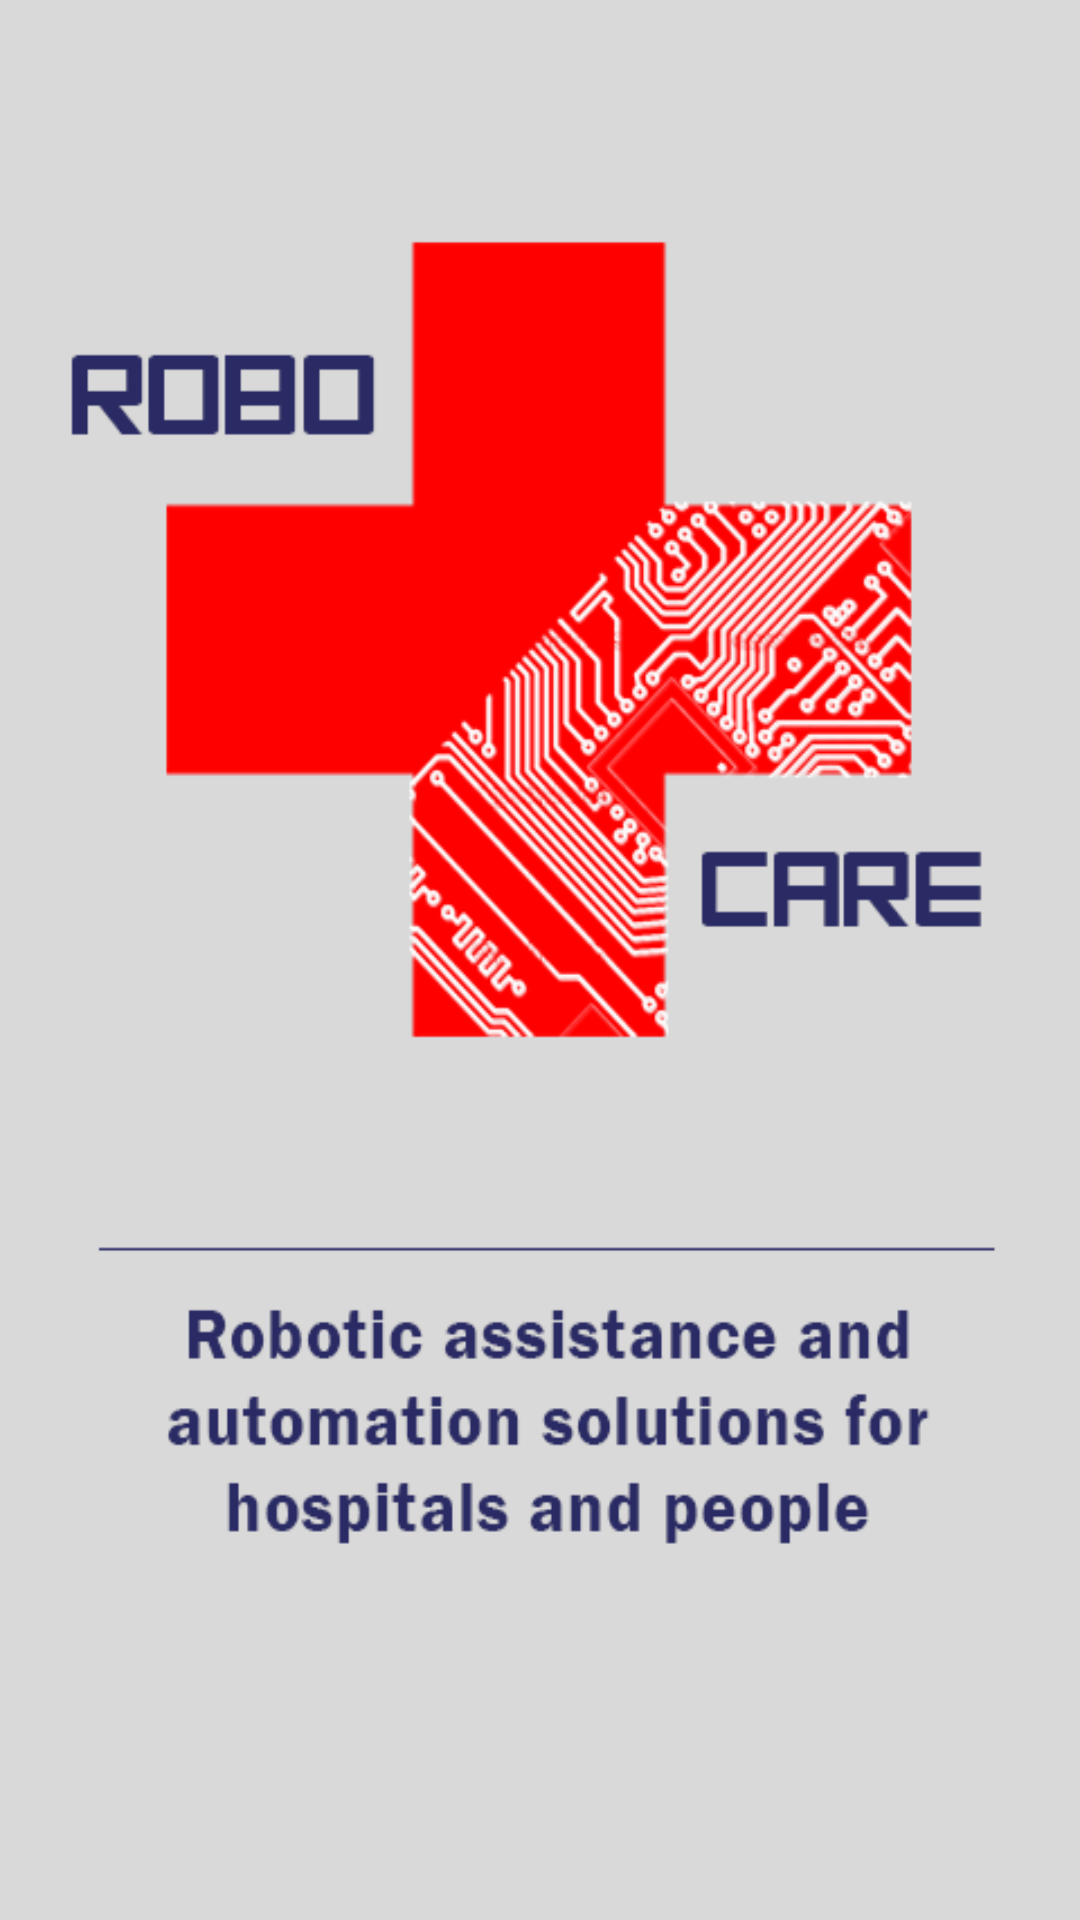

Here is an Android app screen rendered from its layout file. Give the layout XML and the strings, colors and styles it references.
<!-- AndroidManifest.xml: activity theme android:Theme.Black.NoTitleBar.Fullscreen -->
<!-- res/layout/activity_main.xml -->
<RelativeLayout xmlns:android="http://schemas.android.com/apk/res/android"
    xmlns:tools="http://schemas.android.com/tools"
    android:layout_width="match_parent"
    android:layout_height="match_parent"
    android:paddingBottom="@dimen/activity_vertical_margin"
    android:paddingLeft="@dimen/activity_horizontal_margin"
    android:paddingRight="@dimen/activity_horizontal_margin"
    android:paddingTop="@dimen/activity_vertical_margin"
    android:background="@drawable/start_image"
    android:scaleType = "centerCrop"
    android:onClick="mainMenu"
    tools:context="com.example.robot.MainActivity" >

</RelativeLayout>
<!-- resources referenced by this layout -->
<resources>
  <!-- drawable start_image: jpg bitmap (drawable-ldpi, 32892 bytes) -->
</resources>
